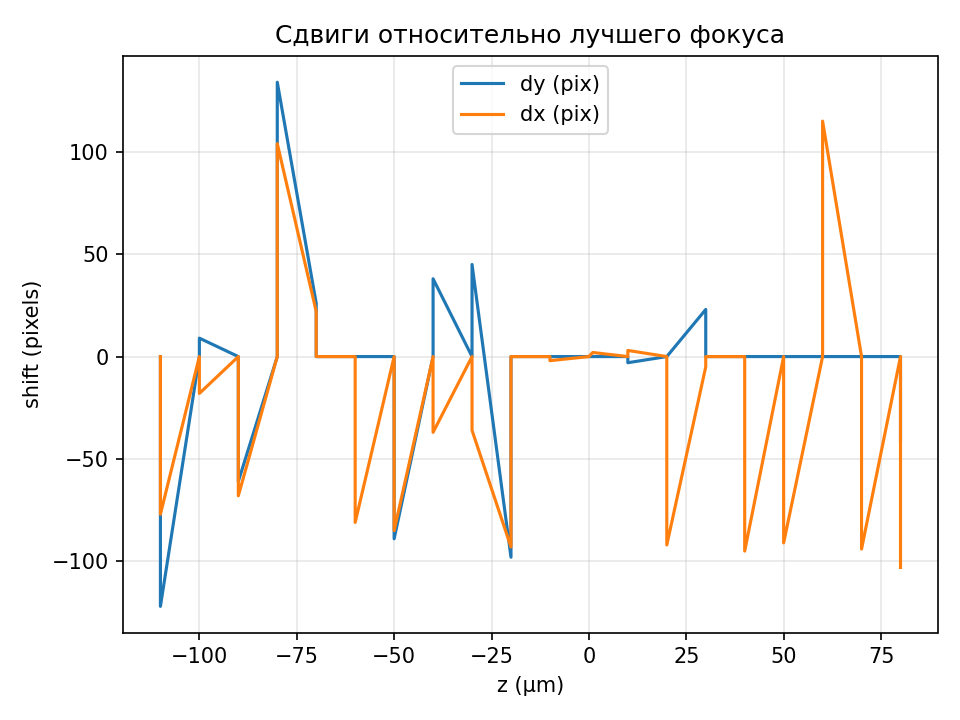

The table this chart was drawn from, first rows:
z_um, dy_pix, dx_pix
-110.0, 0, 0
-110.0, -122, -77
-100.0, 0, 0
-100.0, 9, -18
-90.0, 0, 0
-90.0, -61, -68
-80.0, 0, 0
-80.0, 134, 104
-70.0, 26, 22
-70.0, 0, 0
-60.0, 0, 0
-60.0, 0, -81
-50.0, 0, 0
-50.0, -89, -85
-40.0, 0, 0
-40.0, 38, -37
-30.0, 0, 0
-30.0, 45, -36
-20.0, -98, -93
-20.0, 0, 0
-10.0, 0, 0
-10.0, 0, -2
0.0, 0, 0
1.0, 0, 2
10.0, 0, 0
10.0, -3, 3
20.0, 0, 0
20.0, 0, -92
30.0, 23, -5
30.0, 0, 0
40.0, 0, 0
40.0, 0, -95
50.0, 0, 0
50.0, 0, -91
60.0, 0, 0
60.0, 0, 115
70.0, 0, 0
70.0, 0, -94
80.0, 0, 0
80.0, -41, -103
